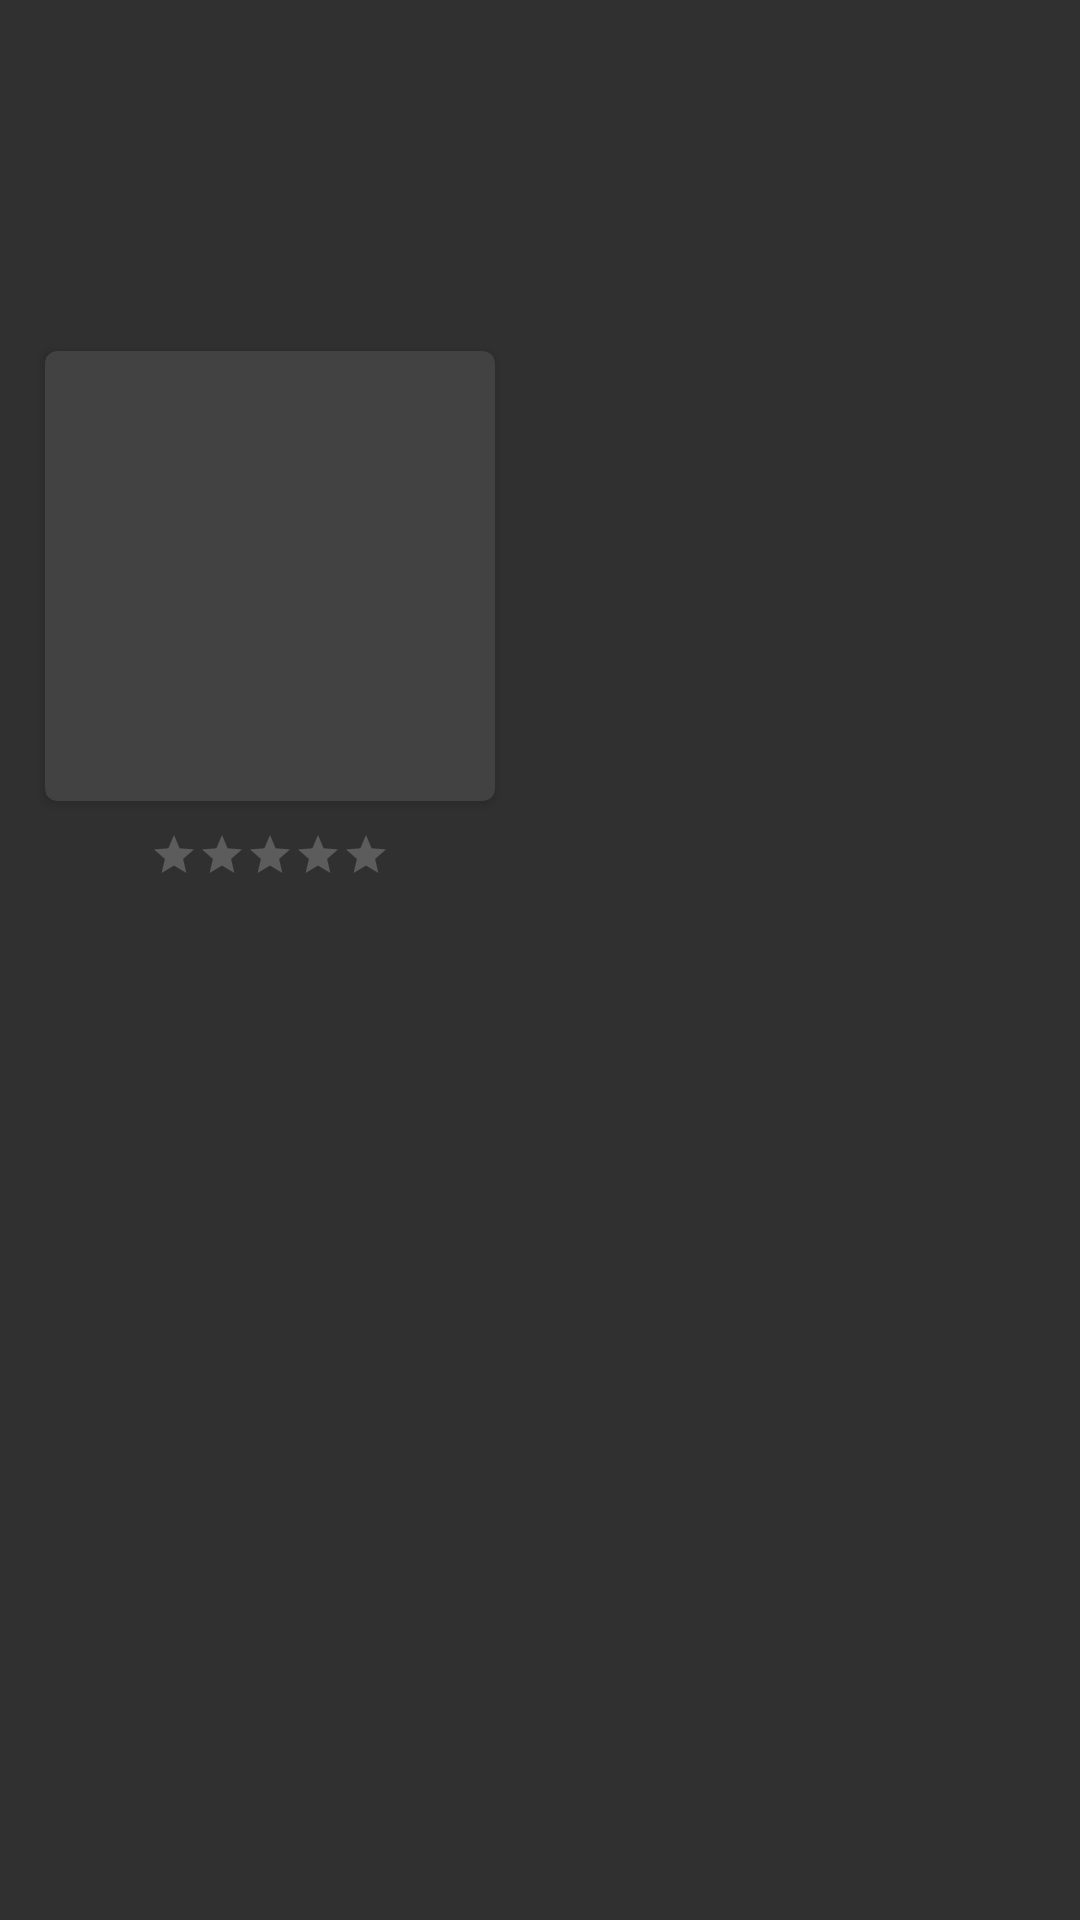

Here is an Android app screen rendered from its layout file. Give the layout XML and the strings, colors and styles it references.
<!-- AndroidManifest.xml: application theme AppTheme -->
<!-- res/layout/activity_movie_details.xml -->
<androidx.core.widget.NestedScrollView xmlns:android="http://schemas.android.com/apk/res/android"
    xmlns:app="http://schemas.android.com/apk/res-auto"
    android:layout_width="match_parent"
    android:layout_height="match_parent"
    android:fillViewport="true">

    <androidx.constraintlayout.widget.ConstraintLayout
        android:layout_width="match_parent"
        android:layout_height="wrap_content">

        <ImageView
            android:id="@+id/movie_backdrop"
            android:layout_width="0dp"
            android:layout_height="0dp"
            app:layout_constraintBottom_toBottomOf="@+id/backdrop_guideline"
            app:layout_constraintEnd_toEndOf="parent"
            app:layout_constraintStart_toStartOf="parent"
            app:layout_constraintTop_toTopOf="parent" />

        <androidx.cardview.widget.CardView
            android:id="@+id/movie_poster_card"
            android:layout_width="150dp"
            android:layout_height="150dp"
            android:layout_marginStart="15dp"
            android:layout_marginEnd="10dp"
            app:cardCornerRadius="4dp"
            app:layout_constraintBottom_toBottomOf="@+id/backdrop_guideline"
            app:layout_constraintStart_toStartOf="parent"
            app:layout_constraintTop_toBottomOf="@id/backdrop_guideline">

            <ImageView
                android:id="@+id/movie_poster"
                android:layout_width="match_parent"
                android:layout_height="match_parent" />

        </androidx.cardview.widget.CardView>

        <androidx.constraintlayout.widget.Guideline
            android:id="@+id/backdrop_guideline"
            android:layout_width="wrap_content"
            android:layout_height="wrap_content"
            android:orientation="horizontal"
            app:layout_constraintGuide_percent="0.3" />

        <TextView
            android:id="@+id/movie_title"
            android:layout_width="0dp"
            android:layout_height="wrap_content"
            android:layout_marginStart="15dp"
            android:layout_marginTop="15dp"
            android:layout_marginEnd="15dp"
            android:textColor="@android:color/white"
            android:textSize="25sp"
            android:textStyle="bold"
            app:layout_constraintEnd_toEndOf="parent"
            app:layout_constraintStart_toEndOf="@+id/movie_poster_card"
            app:layout_constraintTop_toBottomOf="@+id/backdrop_guideline" />

        <TextView
            android:id="@+id/movie_release_date"
            android:layout_width="wrap_content"
            android:layout_height="wrap_content"
            android:textColor="#FFFFFF"
            android:textSize="15sp"
            app:layout_constraintStart_toStartOf="@+id/movie_title"
            app:layout_constraintTop_toBottomOf="@+id/movie_title" />

        <androidx.constraintlayout.widget.Barrier
            android:id="@+id/movie_poster_title_barrier"
            android:layout_width="wrap_content"
            android:layout_height="wrap_content"
            app:barrierDirection="bottom"
            app:constraint_referenced_ids="movie_rating,movie_release_date" />

        <TextView
            android:id="@+id/movie_overview"
            android:layout_width="match_parent"
            android:layout_height="wrap_content"
            android:layout_marginStart="15dp"
            android:layout_marginTop="15dp"
            android:layout_marginEnd="15dp"
            app:layout_constraintEnd_toEndOf="parent"
            app:layout_constraintStart_toStartOf="parent"
            app:layout_constraintTop_toBottomOf="@+id/movie_poster_title_barrier" />

        <RatingBar
            android:id="@+id/movie_rating"
            style="@style/Widget.AppCompat.RatingBar.Small"
            android:layout_width="wrap_content"
            android:layout_height="wrap_content"
            android:layout_marginTop="10dp"
            app:layout_constraintEnd_toEndOf="@+id/movie_poster_card"
            app:layout_constraintStart_toStartOf="@+id/movie_poster_card"
            app:layout_constraintTop_toBottomOf="@+id/movie_poster_card" />
    </androidx.constraintlayout.widget.ConstraintLayout>
</androidx.core.widget.NestedScrollView>
<!-- resources referenced by this layout -->
<resources>
  <style name="AppTheme" parent="Theme.AppCompat">
          <item name="colorPrimary">@color/colorPrimary</item>
          <item name="colorPrimaryDark">@color/colorPrimaryDark</item>
          <item name="colorAccent">@color/colorAccent</item>
      </style>
  <!-- not gathered from this repository: default colours our renderer supplied (Android Studio template values) -->
  <color name="colorPrimary">#FF6200EE</color>
  <color name="colorPrimaryDark">#FF3700B3</color>
  <color name="colorAccent">#FF03DAC5</color>
</resources>
